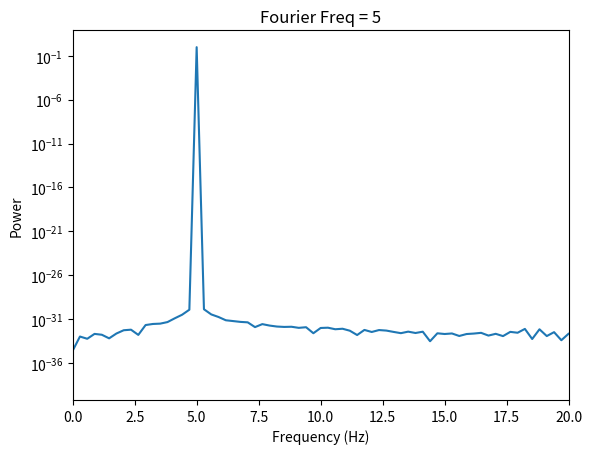
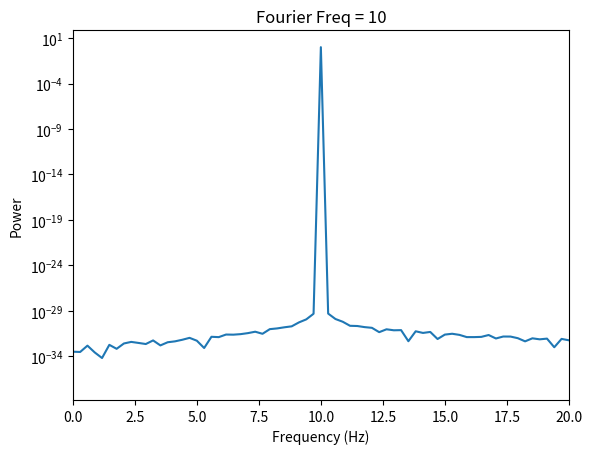
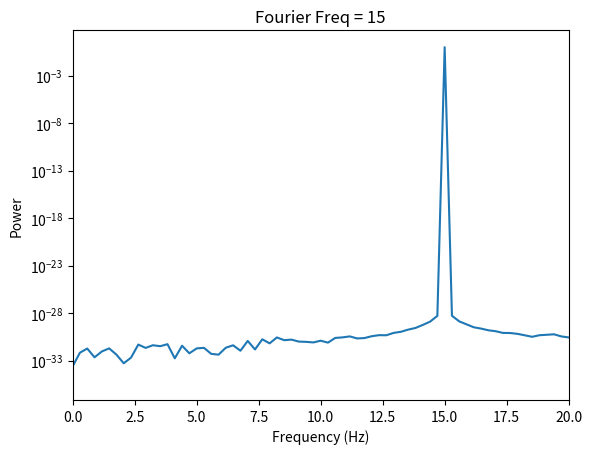

Source code (Python) for these figures, in order:
"""
Fourier Power vs Frequency

Performs Discrete Fourier Transform (DFT) with the efficient Fast Fourier Transform (FFT) algorithm
    https://numpy.org/doc/stable/reference/generated/numpy.fft.fft.html
Then take the square of the absolute value

"""

import numpy as np
import matplotlib.pyplot as plt


def fourierplt(x, y, F):
    fig, ax = plt.subplots()
    ax.semilogy(x, y)
    ax.set(xlabel="Frequency (Hz)", ylabel="Power",
           title="Fourier Freq = {}".format(F))
    ax.set_xlim([0, 20])


def fourier(F, N, T, noise=False):
    t = np.linspace(0, N-1, num=N) / N
    t = t*T

    f = np.sin(2 * np.pi * F * t)
    if noise:
        f = f + 2 * np.random.randn(N)

    N = int(N/2)
    p = np.absolute(np.fft.fft(f)) / N
    p = p[0:N] ** 2
    freq = np.linspace(0, N-1, num=N) / T

    return freq, p


def main():
    Frequency = [5, 10, 15]
    N = 10000
    T = 3.4

    for F in Frequency:
        freq, p = fourier(F, N, T, False)
        fourierplt(freq, p, F)

    plt.show()


if __name__ == '__main__':
    main()
